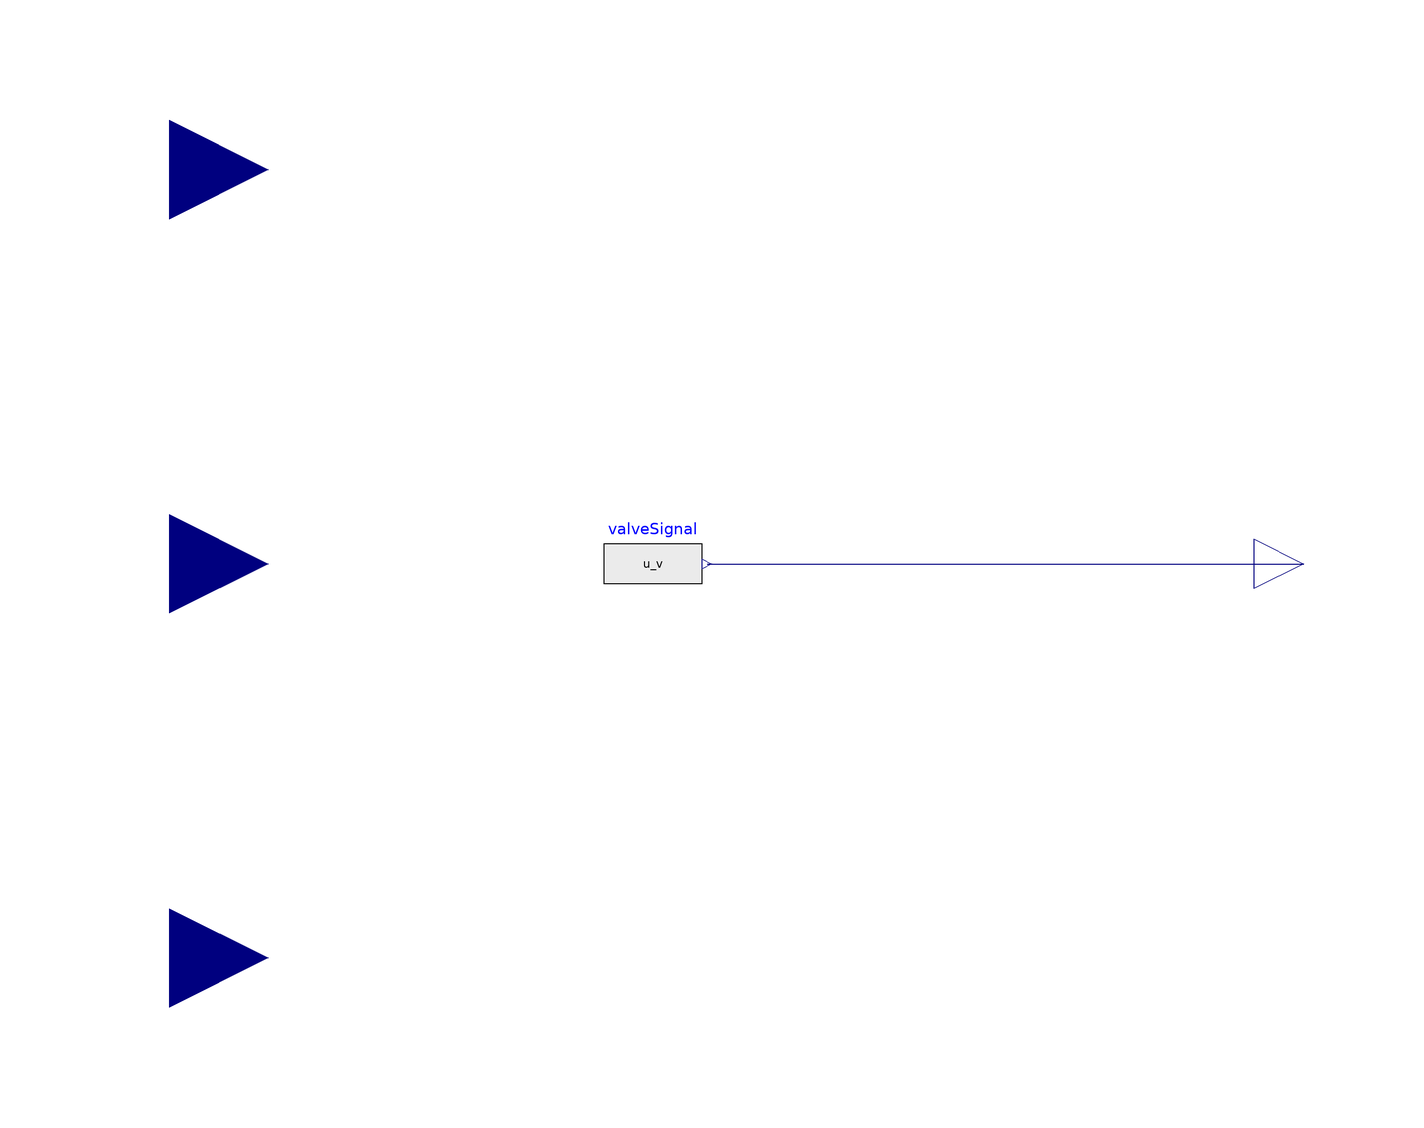

The Modelica model whose source follows is shown above as a component diagram (icons at their Placement, wires along their Line points).

model VarController
  "Guide valve signal for hydro turbine based on solar and wind variability"
  Modelica.Blocks.Interfaces.RealInput dP
    "Power difference that should be balanced by hydro. dP = P_l -(P_pv+P_w)"
    annotation (Placement(transformation(extent={{-140,60},{-100,100}})));

  Modelica.Blocks.Interfaces.RealInput H_n "Nominal head of the hydro plant."
    annotation (Placement(transformation(extent={{-140,-20},{-100,20}})));
  Modelica.Blocks.Interfaces.RealInput Vdot_n
    "Nominal discharge of the hydro plant."
    annotation (Placement(transformation(extent={{-140,-100},{-100,-60}})));
  Real G_h "Hydro constant";
  Modelica.Blocks.Sources.RealExpression valveSignal(y=u_v)
    "Turbine valve signal for hydro power plant."
    annotation (Placement(transformation(extent={{-32,-10},{-12,10}})));
  Modelica.Blocks.Interfaces.RealOutput u_v "Turbine's valve signal"
    annotation (Placement(transformation(extent={{100,-10},{120,10}})));
equation
  G_h = (0.95/0.95)*999.65*9.8*H_n*Vdot_n;
  u_v = dP/G_h;

  connect(valveSignal.y, u_v)
    annotation (Line(points={{-11,0},{110,0}}, color={0,0,127}));
  annotation (Icon(coordinateSystem(preserveAspectRatio=false), graphics={
          Bitmap(extent={{-100,-104},{104,100}},fileName="modelica://Renewables/Resources/Images/VariabilityController.svg"),
        Text(lineColor={28,108,200},
          extent={{-150,-138},{150,-178}},
          textStyle={TextStyle.Bold},
          textString="%name
")}), Diagram(coordinateSystem(preserveAspectRatio=false)));
end VarController;